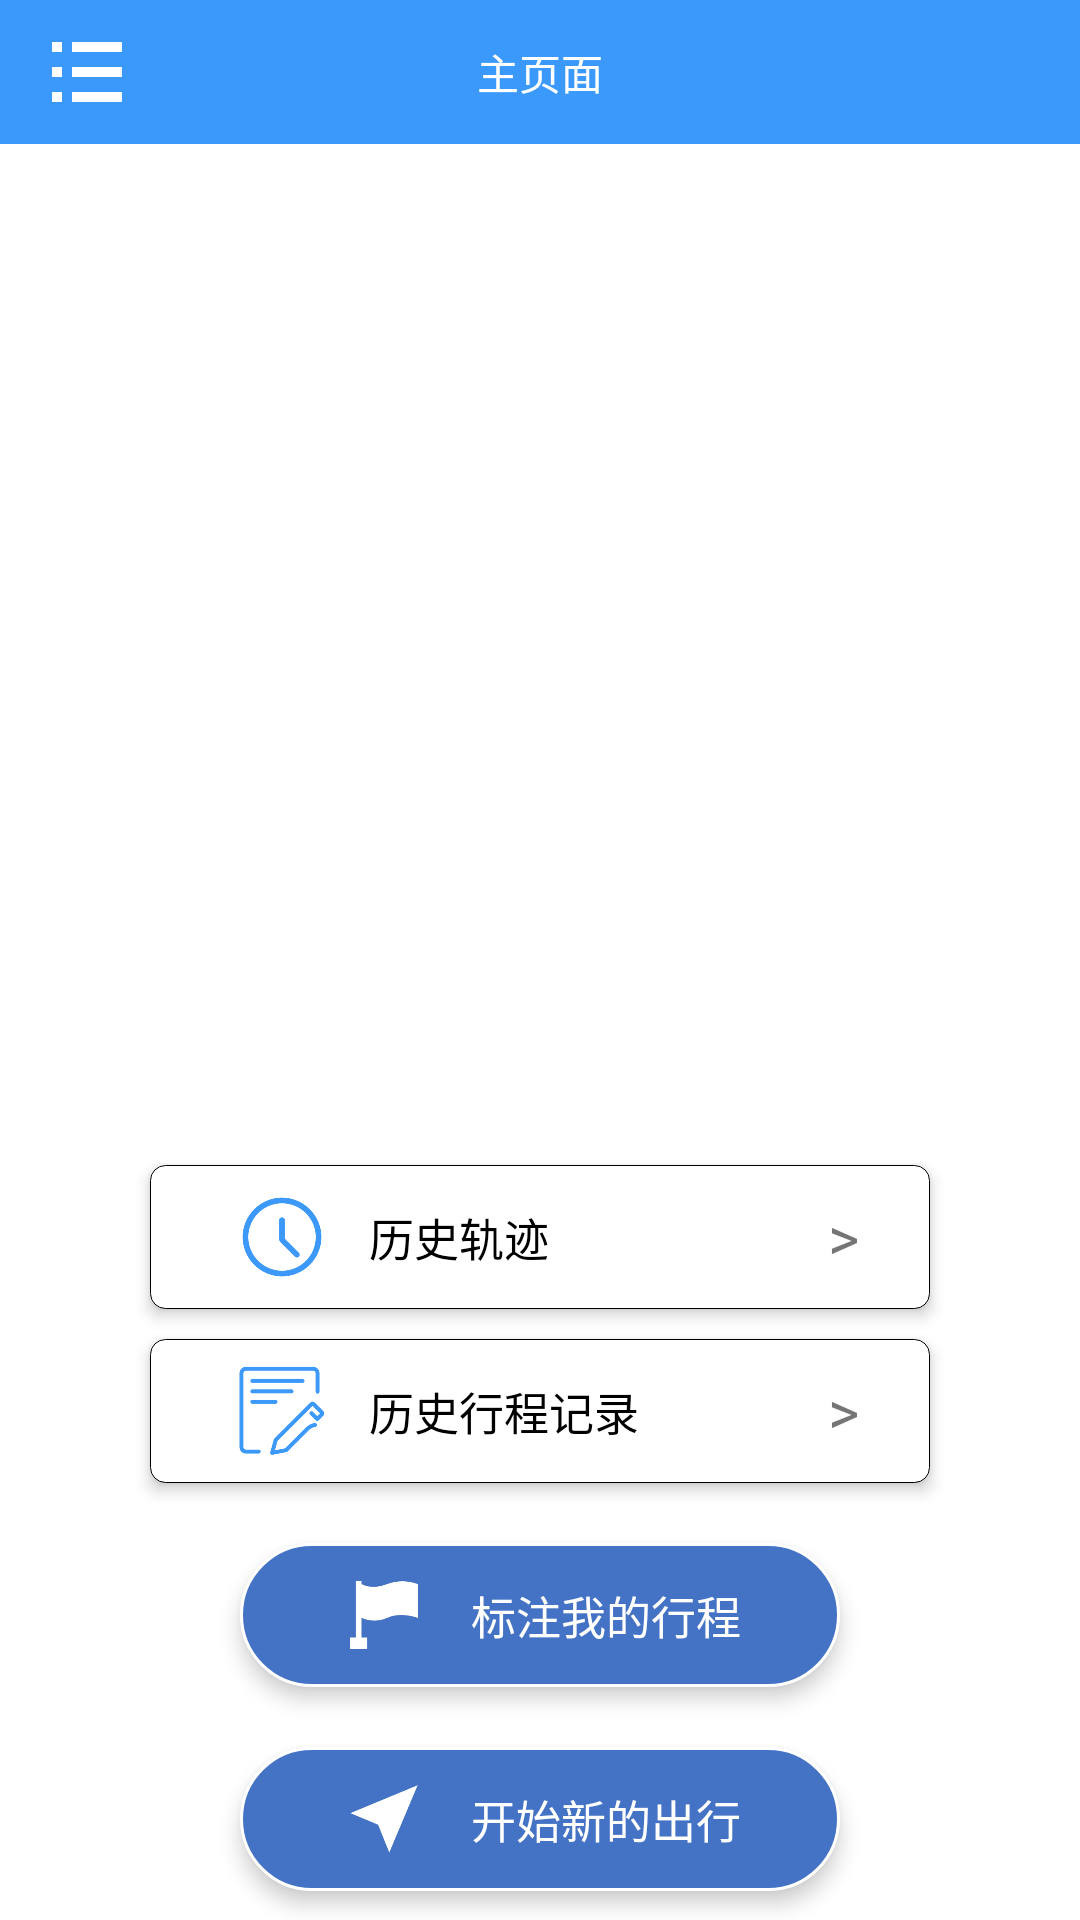

Produce the Android XML layout that renders to this screen, including the resource entries it uses.
<!-- AndroidManifest.xml: application theme Theme.Point -->
<!-- res/layout/activity_main.xml -->
<?xml version="1.0" encoding="utf-8"?>
<androidx.drawerlayout.widget.DrawerLayout xmlns:android="http://schemas.android.com/apk/res/android"
    xmlns:tools="http://schemas.android.com/tools"
    android:layout_width="match_parent"
    android:layout_height="match_parent"
    android:fitsSystemWindows="true"
    tools:context=".ui.main.MainActivity"
    tools:openDrawer="start"

    >
    <LinearLayout
        android:layout_width="match_parent"
        android:layout_height="match_parent"
        android:orientation="vertical">

        <RelativeLayout
            android:layout_width="match_parent"
            android:layout_height="48dp"
            android:background="#3B99FB">

            <ImageView
                android:id="@+id/left_iv_main_ac"
                android:layout_width="30dp"
                android:layout_height="30dp"
                android:layout_alignParentStart="true"
                android:layout_alignParentLeft="true"
                android:layout_centerVertical="true"
                android:layout_marginLeft="14dp"
                android:src="@drawable/list"

                />

            <TextView
                android:id="@+id/middle_tv_main_ac"
                android:layout_width="wrap_content"
                android:layout_height="wrap_content"
                android:layout_centerInParent="true"
                android:text="主页面"
                android:textColor="@color/white" />

            <ImageView
                android:layout_width="30dp"
                android:layout_height="30dp"
                android:layout_alignParentRight="true"
                android:layout_centerVertical="true"
                android:layout_marginRight="14dp"
                android:src="@drawable/list"

                android:visibility="gone" />


        </RelativeLayout>

        <LinearLayout
            android:layout_width="match_parent"
            android:layout_height="match_parent"
            android:orientation="vertical">

            <TextView
                android:id="@+id/countnum_main_ac"
                android:layout_width="wrap_content"
                android:layout_height="wrap_content"
                android:layout_gravity="center_horizontal"
                android:layout_marginTop="20dp" />


            <androidx.recyclerview.widget.RecyclerView
                android:id="@+id/recycler_main"
                android:layout_width="match_parent"
                android:layout_height="0dp"
                android:layout_weight="2"

                android:layout_marginTop="10dp">

            </androidx.recyclerview.widget.RecyclerView>

            <LinearLayout
                android:id="@+id/history_main_ac"
                android:layout_width="match_parent"
                android:layout_height="48dp"
                android:layout_gravity="center_horizontal"
                android:background="@drawable/border_edit"
                android:layout_marginHorizontal="50dp"
                android:elevation="3dp"
                android:gravity="center_vertical"
                android:paddingLeft="15dp"
                android:orientation="horizontal">

                <ImageView
                    android:layout_width="30dp"
                    android:layout_height="30dp"
                    android:layout_gravity="center_vertical"
                    android:layout_marginLeft="14dp"
                    android:src="@drawable/history" />

                <TextView
                    android:layout_width="0dp"
                    android:layout_weight="1"
                    android:layout_height="wrap_content"
                    android:layout_gravity="center_vertical"
                    android:layout_marginLeft="14dp"
                    android:text="历史轨迹"
                    android:textColor="@color/black"
                    android:textSize="15sp" />
                <TextView
                    android:layout_width="30dp"
                    android:layout_height="match_parent"
                    android:layout_gravity="center"
                    android:gravity="center"
                    android:text=">"
                    android:layout_marginRight="14dp"
                    android:textSize="20dp"
                     />
            </LinearLayout>


            <LinearLayout
                android:id="@+id/history_tg_main_ac"
                android:layout_width="match_parent"
                android:layout_height="48dp"
                android:layout_gravity="center_horizontal"
                android:layout_marginTop="10dp"
                android:layout_marginHorizontal="50dp"
                android:background="@drawable/border_edit"
                android:gravity="center_vertical"
                android:paddingLeft="15dp"
                android:elevation="3dp"
                android:orientation="horizontal">

                <ImageView
                    android:layout_width="30dp"
                    android:layout_height="30dp"
                    android:layout_gravity="center_vertical"
                    android:layout_marginLeft="14dp"
                    android:src="@drawable/tag" />

                <TextView
                    android:layout_width="0dp"
                    android:layout_weight="1"
                    android:layout_height="wrap_content"
                    android:layout_gravity="center_vertical"
                    android:layout_marginLeft="14dp"
                    android:text="历史行程记录"
                    android:textColor="@color/black"
                    android:textSize="15sp" />
                <TextView
                    android:layout_width="30dp"
                    android:layout_height="match_parent"
                    android:layout_gravity="center"
                    android:gravity="center"
                    android:text=">"
                    android:layout_marginRight="14dp"
                    android:textSize="20dp"
                    />
            </LinearLayout>


            <LinearLayout
                android:layout_width="match_parent"
                android:layout_height="0dp"
                android:layout_weight="1"
                android:orientation="vertical">

                <LinearLayout
                    android:id="@+id/tagging_main_ac"
                    android:layout_width="200dp"
                    android:layout_height="48dp"
                    android:layout_gravity="center"
                    android:gravity="center"
                    android:elevation="4dp"
                    android:orientation="horizontal"
                    android:layout_marginTop="20dp"
                    android:background="@drawable/white_border_text_blue"
                    >

                    <ImageView
                        android:layout_width="30dp"
                        android:layout_height="30dp"
                        android:layout_gravity="center_vertical"
                        android:src="@drawable/tagging" />

                    <TextView
                        android:layout_width="wrap_content"
                        android:layout_height="wrap_content"
                        android:layout_gravity="center_vertical"
                        android:layout_marginLeft="14dp"
                        android:text="标注我的行程"
                        android:textColor="@color/white"
                        android:textSize="15sp" />
                </LinearLayout>

                <LinearLayout
                    android:id="@+id/travel_main_ac"
                    android:layout_width="200dp"
                    android:layout_height="48dp"
                    android:layout_gravity="center"
                    android:gravity="center"
                    android:layout_marginTop="20dp"
                    android:elevation="4dp"
                    android:orientation="horizontal"
                    android:background="@drawable/white_border_text_blue"
                    >

                    <ImageView
                        android:layout_width="30dp"
                        android:layout_height="30dp"
                        android:layout_gravity="center_vertical"
                        android:src="@drawable/daohang" />

                    <TextView
                        android:layout_width="wrap_content"
                        android:layout_height="wrap_content"
                        android:layout_gravity="center_vertical"
                        android:layout_marginLeft="14dp"
                        android:text="开始新的出行"
                        android:textColor="@color/white"
                        android:textSize="15sp" />
                </LinearLayout>


            </LinearLayout>

        </LinearLayout>


    </LinearLayout>


    <LinearLayout
        android:layout_width="200dp"
        android:layout_height="match_parent"
        android:layout_gravity="start"
        android:background="@color/white"
        android:fitsSystemWindows="true"

        android:orientation="vertical">

        <ImageView
            android:layout_width="match_parent"
            android:layout_height="140dp"
            android:scaleType="fitCenter"
            android:src="@drawable/banner" />

        <LinearLayout
            android:id="@+id/ziliao_main_ac"
            android:layout_width="match_parent"
            android:layout_height="48dp"
            android:orientation="horizontal">

            <ImageView
                android:layout_width="30dp"
                android:layout_height="30dp"
                android:layout_gravity="center_vertical"
                android:layout_marginLeft="14dp"
                android:src="@drawable/my" />

            <TextView
                android:layout_width="wrap_content"
                android:layout_height="wrap_content"
                android:layout_gravity="center_vertical"
                android:layout_marginLeft="14dp"
                android:text="个人资料"
                android:textColor="@color/black"
                android:textSize="15sp" />
        </LinearLayout>




        <LinearLayout
            android:id="@+id/log_out_main_ac"
            android:layout_width="match_parent"
            android:layout_height="48dp"
            android:visibility="gone"
            android:orientation="horizontal">

            <ImageView
                android:layout_width="30dp"
                android:layout_height="29dp"
                android:layout_gravity="center_vertical"
                android:layout_marginLeft="14dp"
                android:src="@drawable/logout" />

            <TextView
                android:layout_width="wrap_content"
                android:layout_height="wrap_content"
                android:layout_gravity="center_vertical"
                android:layout_marginLeft="14dp"
                android:text="登出"
                android:textColor="@color/black"
                android:textSize="15sp" />
        </LinearLayout>

        <LinearLayout
            android:id="@+id/setting_main_ac"
            android:layout_width="match_parent"
            android:layout_height="48dp"
            android:orientation="horizontal">

            <ImageView
                android:layout_width="30dp"
                android:layout_height="30dp"
                android:layout_gravity="center_vertical"
                android:layout_marginLeft="14dp"
                android:src="@drawable/setting" />

            <TextView
                android:layout_width="wrap_content"
                android:layout_height="wrap_content"
                android:layout_gravity="center_vertical"
                android:layout_marginLeft="14dp"
                android:text="APP设置"
                android:textColor="@color/black"
                android:textSize="15sp" />
        </LinearLayout>

    </LinearLayout>
</androidx.drawerlayout.widget.DrawerLayout>
<!-- resources referenced by this layout -->
<resources>
  <color name="black">#FF000000</color>
  <color name="white">#FFFFFFFF</color>
  <!-- drawable banner: webp bitmap (drawable, 48812 bytes) -->
  <!-- drawable border_edit (drawable) -->
  <?xml version="1.0" encoding="utf-8"?>
  <shape xmlns:android="http://schemas.android.com/apk/res/android">
      <stroke
          android:width="1px"
          android:color="@color/black" />
      <solid android:color="@color/white" />
      <corners android:radius="5dp" />
  </shape>
  <!-- drawable daohang: png bitmap (drawable, 4062 bytes) -->
  <!-- drawable history: png bitmap (drawable, 2381 bytes) -->
  <!-- drawable list: png bitmap (drawable, 1703 bytes) -->
  <!-- drawable logout: png bitmap (drawable, 8733 bytes) -->
  <!-- drawable my: png bitmap (drawable, 4650 bytes) -->
  <!-- drawable setting: png bitmap (drawable, 5947 bytes) -->
  <!-- drawable tag: png bitmap (drawable, 1787 bytes) -->
  <!-- drawable tagging: png bitmap (drawable, 2316 bytes) -->
  <!-- drawable white_border_text_blue (drawable) -->
  <?xml version="1.0" encoding="utf-8"?>
  <shape xmlns:android="http://schemas.android.com/apk/res/android">
      <corners
          android:radius="24dp"
          />
      <solid
          android:color="#4472c4"
          />
      <stroke
          android:width="1dp"
          android:color="@color/white"
          />
  </shape>
  <style name="Theme.Point" parent="Theme.MaterialComponents.DayNight.NoActionBar">
          
          <item name="colorPrimary">@color/gray</item>
          <item name="colorPrimaryVariant">@color/gray</item>
          <item name="colorOnPrimary">@color/white</item>
          
          <item name="colorSecondary">@color/teal_200</item>
          <item name="colorSecondaryVariant">@color/teal_700</item>
          <item name="colorOnSecondary">@color/black</item>
          
          <item name="android:statusBarColor" tools:targetApi="l">?attr/colorPrimaryVariant</item>
          
          <item name="android:screenOrientation">portrait</item>
          <item name="android:forceDarkAllowed" tools:targetApi="q">false</item>
  
      </style>
  <color name="gray">#595959</color>
  <color name="teal_200">#FF03DAC5</color>
  <color name="teal_700">#FF018786</color>
</resources>
